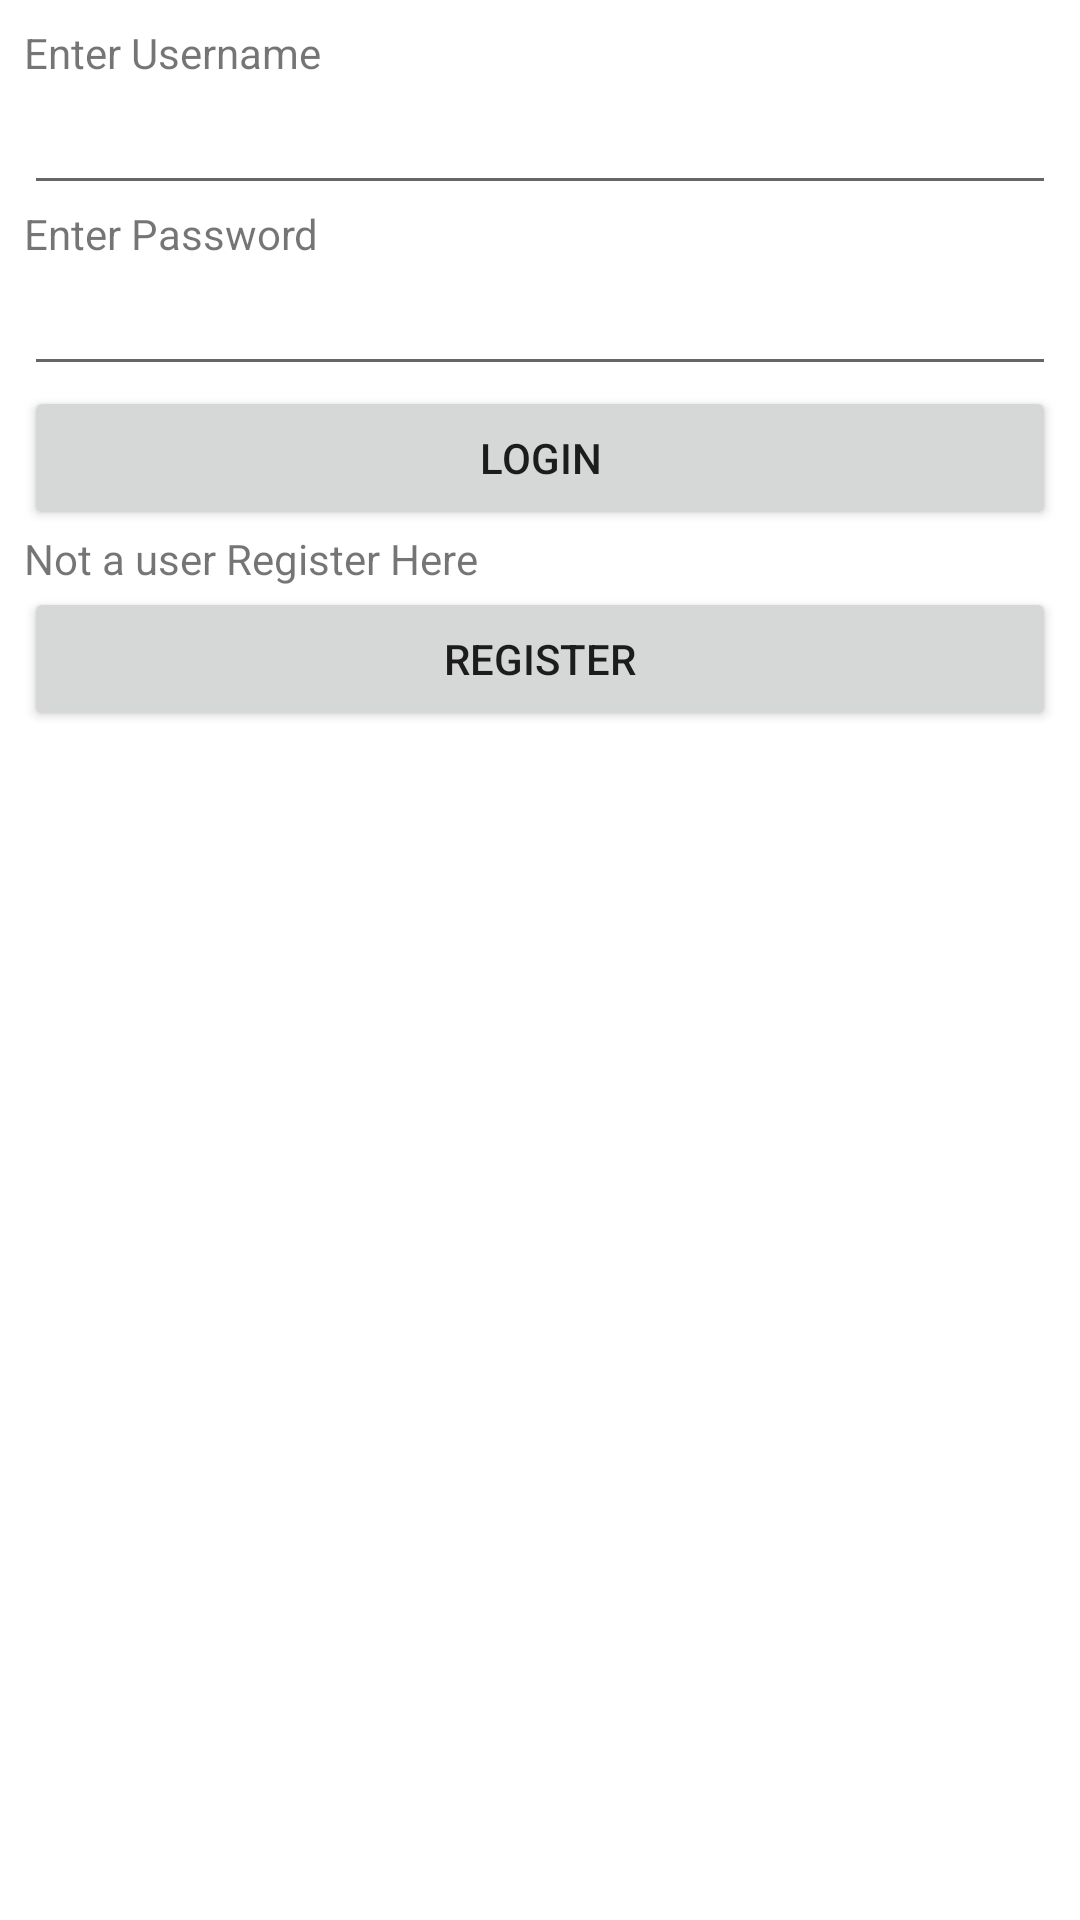

This screen was rendered from an Android layout file. Write that file and the resources it references.
<!-- AndroidManifest.xml: application theme AppTheme -->
<!-- res/layout/content_normal_log_in.xml -->
<?xml version="1.0" encoding="utf-8"?>
<LinearLayout xmlns:android="http://schemas.android.com/apk/res/android"
    xmlns:tools="http://schemas.android.com/tools"
    xmlns:app="http://schemas.android.com/apk/res-auto" android:layout_width="match_parent"
    android:layout_height="match_parent" android:paddingLeft="@dimen/activity_horizontal_margin"
    android:paddingRight="@dimen/activity_horizontal_margin"
    android:paddingTop="@dimen/activity_vertical_margin"
    android:orientation="vertical"
    android:paddingBottom="@dimen/activity_vertical_margin"
    app:layout_behavior="@string/appbar_scrolling_view_behavior"
    tools:showIn="@layout/activity_normal_log_in"
    tools:context="com.example.abedx.docbook.NormalLogIn">
    <TextView
        android:layout_width="wrap_content"
        android:layout_height="wrap_content"
        android:text="Enter Username"
        />

    <EditText
        android:layout_width="match_parent"
        android:layout_height="wrap_content"
        android:id="@+id/editTextUsername" />

    <TextView
        android:layout_width="wrap_content"
        android:layout_height="wrap_content"
        android:text="Enter Password"
        />

    <EditText
        android:layout_width="match_parent"
        android:layout_height="wrap_content"
        android:id="@+id/editTextREGPassword" />

    <Button
        android:layout_width="match_parent"
        android:layout_height="wrap_content"
        android:text="Login"
        android:onClick="btnLogin"
        android:id="@+id/buttonLogin" />
    <TextView
        android:layout_width="wrap_content"
        android:layout_height="wrap_content"
        android:text="Not a user Register Here"
        />
    <Button
        android:layout_width="match_parent"
        android:layout_height="wrap_content"
        android:text="Register"
        android:onClick="btnRegister"
        android:id="@+id/buttonRegister" />
</LinearLayout>
<!-- res/layout/activity_normal_log_in.xml (included above) -->
<?xml version="1.0" encoding="utf-8"?>
<android.support.design.widget.CoordinatorLayout
    xmlns:android="http://schemas.android.com/apk/res/android"
    xmlns:app="http://schemas.android.com/apk/res-auto"
    xmlns:tools="http://schemas.android.com/tools" android:layout_width="match_parent"
    android:layout_height="match_parent" android:fitsSystemWindows="true"
    tools:context="com.example.abedx.docbook.NormalLogIn">

    <android.support.design.widget.AppBarLayout android:layout_height="wrap_content"
        android:layout_width="match_parent" android:theme="@style/AppTheme.AppBarOverlay">

        <android.support.v7.widget.Toolbar android:id="@+id/toolbar"
            android:layout_width="match_parent" android:layout_height="?attr/actionBarSize"
            android:background="?attr/colorPrimary" app:popupTheme="@style/AppTheme.PopupOverlay" />

    </android.support.design.widget.AppBarLayout>

    <include layout="@layout/content_normal_log_in" />

    <android.support.design.widget.FloatingActionButton android:id="@+id/fab"
        android:layout_width="wrap_content" android:layout_height="wrap_content"
        android:layout_gravity="bottom|end" android:layout_margin="@dimen/fab_margin"
        android:src="@android:drawable/ic_dialog_email" />

</android.support.design.widget.CoordinatorLayout>
<!-- resources referenced by this layout -->
<resources>
  <dimen name="activity_horizontal_margin">8dp</dimen>
  <dimen name="activity_vertical_margin">8dp</dimen>
  <dimen name="fab_margin">8dp</dimen>
</resources>
